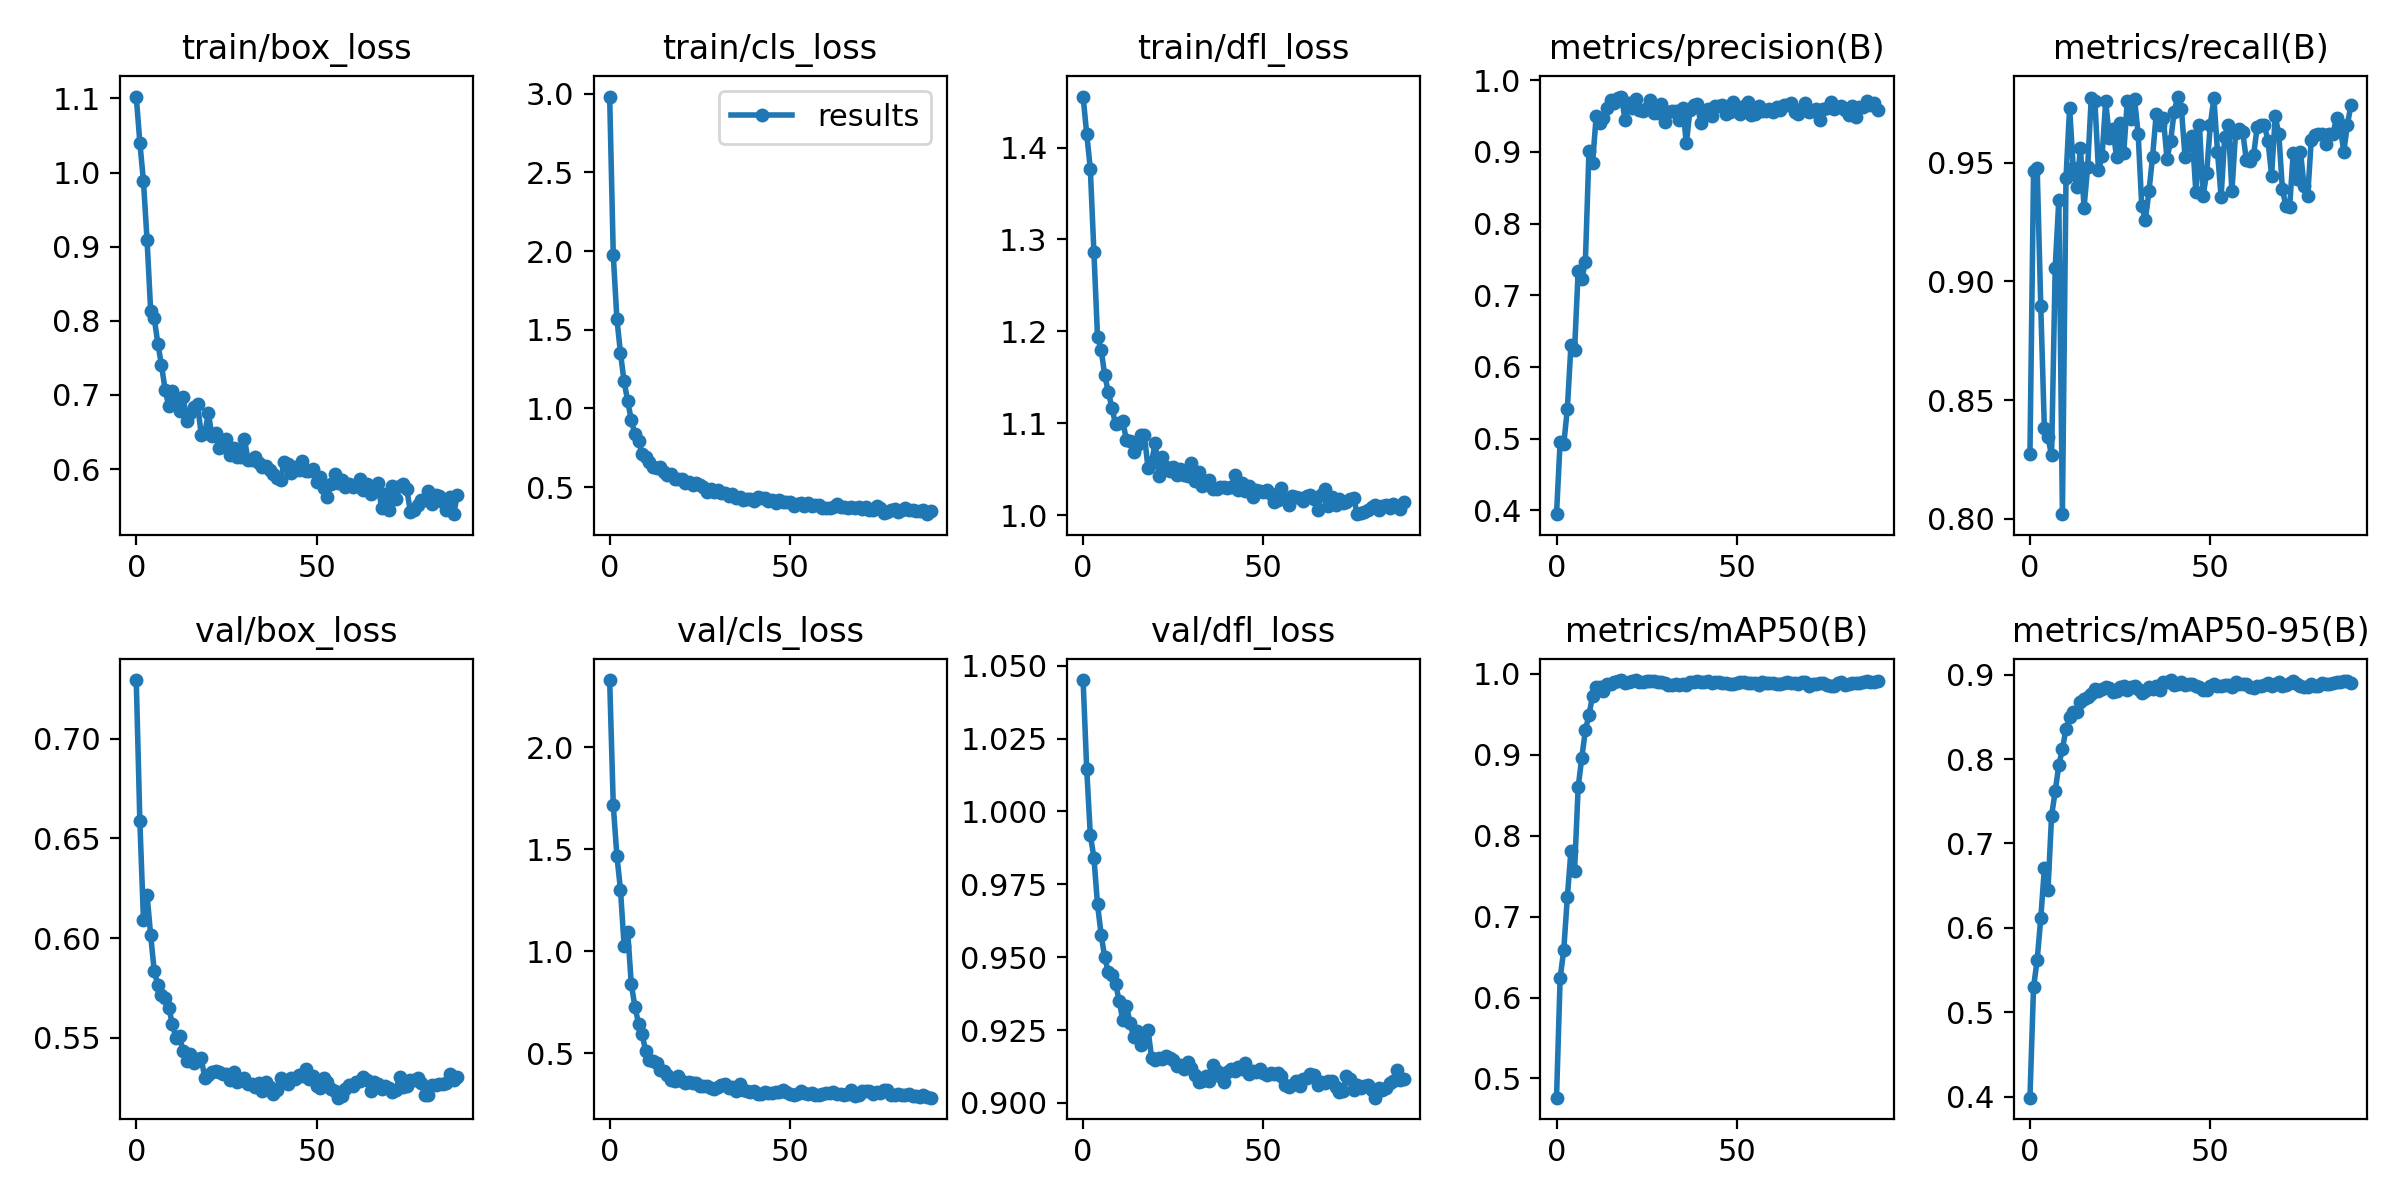

Values plotted in this chart, from the file beside it:
epoch, train/box_loss, train/cls_loss, train/dfl_loss, metrics/precision(B), metrics/recall(B), metrics/mAP50(B), metrics/mAP50-95(B), val/box_loss, val/cls_loss, val/dfl_loss, lr/pg0, lr/pg1, lr/pg2
0, 1.103, 2.983, 1.456, 0.3945, 0.8271, 0.4763, 0.3987, 0.7294, 2.329, 1.045, 0.06737, 3.2667e-05, 3.2667e-05
1, 1.04, 1.974, 1.415, 0.4959, 0.9464, 0.624, 0.5297, 0.6587, 1.715, 1.015, 0.03407, 6.5673e-05, 6.5673e-05
2, 0.9881, 1.57, 1.377, 0.4917, 0.9478, 0.6584, 0.5619, 0.6093, 1.466, 0.992, 0.000765, 9.835e-05, 9.835e-05
3, 0.9087, 1.352, 1.286, 0.5415, 0.8896, 0.7239, 0.6112, 0.6216, 1.301, 0.9842, 9.8515e-05, 9.8515e-05, 9.8515e-05
4, 0.8133, 1.172, 1.194, 0.63, 0.838, 0.7815, 0.6704, 0.6015, 1.028, 0.9681, 9.8515e-05, 9.8515e-05, 9.8515e-05
5, 0.8031, 1.046, 1.18, 0.6231, 0.8344, 0.7568, 0.6448, 0.5834, 1.094, 0.9578, 9.802e-05, 9.802e-05, 9.802e-05
6, 0.7688, 0.9256, 1.152, 0.7338, 0.8267, 0.8599, 0.7328, 0.5768, 0.8375, 0.9499, 9.7525e-05, 9.7525e-05, 9.7525e-05
7, 0.74, 0.8346, 1.134, 0.7221, 0.9058, 0.8962, 0.7619, 0.5714, 0.7279, 0.9448, 9.703e-05, 9.703e-05, 9.703e-05
8, 0.7071, 0.7928, 1.117, 0.7466, 0.9342, 0.9304, 0.7924, 0.5701, 0.645, 0.9438, 9.6535e-05, 9.6535e-05, 9.6535e-05
9, 0.6848, 0.7097, 1.099, 0.9012, 0.8019, 0.9493, 0.812, 0.5652, 0.5919, 0.941, 9.604e-05, 9.604e-05, 9.604e-05
10, 0.7059, 0.6931, 1.101, 0.8853, 0.9436, 0.9729, 0.8357, 0.5571, 0.5093, 0.935, 9.5545e-05, 9.5545e-05, 9.5545e-05
11, 0.6939, 0.6625, 1.102, 0.9503, 0.9731, 0.9834, 0.8494, 0.5499, 0.4681, 0.9284, 9.505e-05, 9.505e-05, 9.505e-05
12, 0.6788, 0.6302, 1.082, 0.9399, 0.9479, 0.9839, 0.8558, 0.5508, 0.4593, 0.9334, 9.4555e-05, 9.4555e-05, 9.4555e-05
13, 0.697, 0.619, 1.08, 0.948, 0.9395, 0.9795, 0.8552, 0.5432, 0.4532, 0.9275, 9.406e-05, 9.406e-05, 9.406e-05
14, 0.6644, 0.6255, 1.068, 0.9618, 0.9561, 0.9873, 0.8681, 0.5383, 0.4163, 0.9227, 9.3565e-05, 9.3565e-05, 9.3565e-05
15, 0.6753, 0.5985, 1.076, 0.9732, 0.9311, 0.988, 0.8716, 0.5419, 0.413, 0.9248, 9.307e-05, 9.307e-05, 9.307e-05
16, 0.6839, 0.5798, 1.087, 0.968, 0.9482, 0.9896, 0.8738, 0.5375, 0.3949, 0.9198, 9.2575e-05, 9.2575e-05, 9.2575e-05
17, 0.688, 0.5803, 1.087, 0.9754, 0.9773, 0.9912, 0.8767, 0.5394, 0.3686, 0.9223, 9.208e-05, 9.208e-05, 9.208e-05
18, 0.6465, 0.5502, 1.051, 0.9773, 0.976, 0.9925, 0.8827, 0.5398, 0.3609, 0.925, 9.1585e-05, 9.1585e-05, 9.1585e-05
19, 0.6488, 0.5487, 1.058, 0.9442, 0.9467, 0.9893, 0.8803, 0.5301, 0.3898, 0.9155, 9.109e-05, 9.109e-05, 9.109e-05
20, 0.6751, 0.5546, 1.079, 0.9682, 0.9528, 0.99, 0.8833, 0.5314, 0.364, 0.9148, 9.0595e-05, 9.0595e-05, 9.0595e-05
21, 0.6444, 0.5257, 1.043, 0.962, 0.976, 0.9912, 0.8855, 0.533, 0.3548, 0.9154, 9.01e-05, 9.01e-05, 9.01e-05
22, 0.6482, 0.5336, 1.063, 0.9735, 0.9605, 0.9919, 0.8848, 0.5332, 0.3567, 0.9149, 8.9605e-05, 8.9605e-05, 8.9605e-05
23, 0.6286, 0.5107, 1.052, 0.9588, 0.9643, 0.9899, 0.8794, 0.533, 0.3511, 0.916, 8.911e-05, 8.911e-05, 8.911e-05
24, 0.6358, 0.5251, 1.048, 0.9568, 0.9524, 0.9901, 0.881, 0.5319, 0.3519, 0.9155, 8.8615e-05, 8.8615e-05, 8.8615e-05
25, 0.6406, 0.5129, 1.052, 0.961, 0.9666, 0.9917, 0.8848, 0.5317, 0.3401, 0.9149, 8.812e-05, 8.812e-05, 8.812e-05
26, 0.6189, 0.4993, 1.044, 0.9731, 0.954, 0.9915, 0.8867, 0.5291, 0.3377, 0.9125, 8.7625e-05, 8.7625e-05, 8.7625e-05
27, 0.6277, 0.4714, 1.051, 0.9547, 0.9761, 0.9911, 0.8823, 0.5332, 0.3406, 0.9131, 8.713e-05, 8.713e-05, 8.713e-05
28, 0.6156, 0.4871, 1.044, 0.955, 0.9683, 0.9904, 0.8855, 0.5278, 0.3309, 0.9116, 8.6635e-05, 8.6635e-05, 8.6635e-05
29, 0.6158, 0.4715, 1.042, 0.9666, 0.9766, 0.9906, 0.887, 0.5292, 0.3246, 0.914, 8.614e-05, 8.614e-05, 8.614e-05
30, 0.6402, 0.4795, 1.057, 0.9418, 0.9621, 0.9887, 0.8827, 0.5297, 0.3336, 0.9119, 8.5645e-05, 8.5645e-05, 8.5645e-05
31, 0.612, 0.4623, 1.037, 0.956, 0.9317, 0.9858, 0.8789, 0.527, 0.3414, 0.9096, 8.515e-05, 8.515e-05, 8.515e-05
32, 0.6128, 0.4629, 1.047, 0.9573, 0.9259, 0.9862, 0.8809, 0.5269, 0.3484, 0.9072, 8.4655e-05, 8.4655e-05, 8.4655e-05
33, 0.6157, 0.4442, 1.032, 0.9576, 0.9379, 0.9871, 0.8856, 0.5254, 0.3271, 0.9076, 8.416e-05, 8.416e-05, 8.416e-05
34, 0.6081, 0.4561, 1.036, 0.9452, 0.9525, 0.9869, 0.8829, 0.5272, 0.3343, 0.9092, 8.3665e-05, 8.3665e-05, 8.3665e-05
35, 0.6026, 0.4309, 1.038, 0.9616, 0.9703, 0.9881, 0.887, 0.5234, 0.3139, 0.9077, 8.317e-05, 8.317e-05, 8.317e-05
36, 0.6035, 0.4364, 1.029, 0.9118, 0.966, 0.9858, 0.8822, 0.5281, 0.3479, 0.913, 8.2675e-05, 8.2675e-05, 8.2675e-05
37, 0.5991, 0.421, 1.029, 0.9583, 0.9686, 0.9902, 0.8914, 0.5254, 0.3167, 0.9111, 8.218e-05, 8.218e-05, 8.218e-05
38, 0.5932, 0.4228, 1.031, 0.9656, 0.9515, 0.99, 0.8908, 0.5219, 0.3122, 0.9091, 8.1685e-05, 8.1685e-05, 8.1685e-05
39, 0.5874, 0.427, 1.031, 0.967, 0.9591, 0.9914, 0.8937, 0.5239, 0.3083, 0.9073, 8.119e-05, 8.119e-05, 8.119e-05
40, 0.5853, 0.4126, 1.029, 0.9403, 0.9715, 0.99, 0.888, 0.5297, 0.3123, 0.9105, 8.0695e-05, 8.0695e-05, 8.0695e-05
41, 0.6094, 0.4362, 1.03, 0.9528, 0.9778, 0.9905, 0.8895, 0.5286, 0.3016, 0.9116, 8.02e-05, 8.02e-05, 8.02e-05
42, 0.6069, 0.4305, 1.044, 0.96, 0.9725, 0.9907, 0.891, 0.5271, 0.2981, 0.9108, 7.9705e-05, 7.9705e-05, 7.9705e-05
43, 0.5946, 0.4287, 1.027, 0.9501, 0.9524, 0.9883, 0.8878, 0.5298, 0.3094, 0.9124, 7.921e-05, 7.921e-05, 7.921e-05
44, 0.6022, 0.4148, 1.034, 0.9642, 0.9575, 0.9906, 0.8884, 0.5294, 0.3052, 0.9115, 7.8715e-05, 7.8715e-05, 7.8715e-05
45, 0.5991, 0.4178, 1.027, 0.9646, 0.9612, 0.9901, 0.889, 0.5312, 0.3051, 0.9139, 7.822e-05, 7.822e-05, 7.822e-05
46, 0.6107, 0.4009, 1.031, 0.9652, 0.9378, 0.9891, 0.8862, 0.5311, 0.3115, 0.9098, 7.7725e-05, 7.7725e-05, 7.7725e-05
47, 0.5967, 0.4167, 1.02, 0.9523, 0.9659, 0.9892, 0.8853, 0.5342, 0.3084, 0.9109, 7.723e-05, 7.723e-05, 7.723e-05
48, 0.5978, 0.4074, 1.028, 0.9559, 0.9358, 0.9873, 0.8821, 0.5296, 0.3212, 0.9105, 7.6735e-05, 7.6735e-05, 7.6735e-05
49, 0.6, 0.4023, 1.026, 0.9691, 0.9458, 0.988, 0.8816, 0.5308, 0.3113, 0.9116, 7.624e-05, 7.624e-05, 7.624e-05
50, 0.5828, 0.4034, 1.026, 0.9578, 0.9659, 0.9891, 0.8864, 0.5259, 0.2985, 0.9103, 7.5745e-05, 7.5745e-05, 7.5745e-05
51, 0.5898, 0.3811, 1.027, 0.9529, 0.9771, 0.9899, 0.8891, 0.5248, 0.2959, 0.9096, 7.525e-05, 7.525e-05, 7.525e-05
52, 0.5748, 0.3911, 1.024, 0.9637, 0.9546, 0.9902, 0.8871, 0.5299, 0.3006, 0.9104, 7.4755e-05, 7.4755e-05, 7.4755e-05
53, 0.5627, 0.3977, 1.014, 0.9696, 0.9356, 0.9884, 0.8862, 0.5277, 0.3135, 0.9101, 7.426e-05, 7.426e-05, 7.426e-05
54, 0.5796, 0.3778, 1.016, 0.9514, 0.961, 0.9888, 0.8883, 0.5245, 0.3031, 0.9101, 7.3765e-05, 7.3765e-05, 7.3765e-05
55, 0.593, 0.3966, 1.029, 0.9533, 0.9659, 0.9887, 0.8875, 0.5232, 0.2998, 0.9092, 7.327e-05, 7.327e-05, 7.327e-05
56, 0.5809, 0.3782, 1.018, 0.9642, 0.9379, 0.9863, 0.8856, 0.5201, 0.3044, 0.906, 7.2775e-05, 7.2775e-05, 7.2775e-05
57, 0.5846, 0.3854, 1.011, 0.9575, 0.9624, 0.9903, 0.8914, 0.521, 0.2933, 0.9055, 7.228e-05, 7.228e-05, 7.228e-05
58, 0.5763, 0.3855, 1.021, 0.9577, 0.9643, 0.989, 0.8888, 0.5244, 0.2967, 0.9061, 7.1785e-05, 7.1785e-05, 7.1785e-05
59, 0.5804, 0.3662, 1.019, 0.9594, 0.9628, 0.989, 0.8886, 0.5263, 0.2997, 0.9075, 7.129e-05, 7.129e-05, 7.129e-05
... 30 more rows
